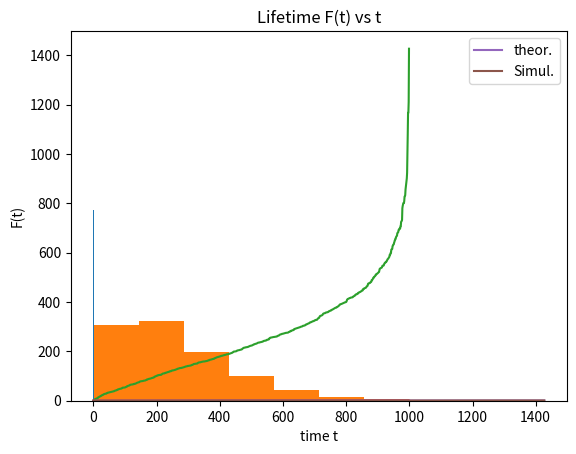

Generate this figure with matplotlib: (Note: this script raises an exception after producing the figure.)
import numpy as np
import matplotlib.pyplot as plt
import random
from scipy.linalg import expm
from scipy.stats import chisquare

class Patient:
	def __init__(self, q, id_, x0=0):

		self.q = q
		self.id_ = id_
		self.x0 = x0 # initial state
		self.x = x0
		self.time = 0.0
		self.alive = self.is_alive()
		self.history = []
		self.history.append((self.x, self.time))

	def is_alive(self):
		if self.x == len(q)-1:
			alive = False
		else:
			alive = True
		return alive

	def iterate(self):
		self.lamda = q[self.x, self.x] # get the diagonal
		self.time += np.random.exponential(scale=-1/self.lamda)

		# now transition to new state
		sample_list = list(range(self.x+1, len(self.q)))
		weights = tuple([-self.q[self.x,idx]/self.lamda for idx in sample_list])
		self.x = random.choices(sample_list, weights=weights)[0]

		# check if alive
		self.alive = self.is_alive()

		# update iteration, append to history
		self.history.append((self.x, self.time))

	
	def get_time(self, time):
		prev_snap_state = 0
		for snaphistory in self.history:
			snap_state, snap_time = snaphistory
			if snap_time > time:
				return prev_snap_state
			elif snap_time >= self.get_final_time():
				return snap_state
			prev_snap_state = snap_state

	def get_history(self):
		return self.history

	def get_final_time(self):
		return self.time


class Experiment:
	def __init__(self, q, N=1000, target_time=30.5):
		self.N = N
		self.q = q
		self.patients = []
		self.patients_histories = []
		self.times = []
		self.state_at_time = []
		self.target_time = target_time

	def generate_patients(self):
		for id_ in range(self.N):
			patient = Patient(q=self.q, id_=id_)
			self.patients.append(patient)

	def run(self):
		self.generate_patients()
		for patient in self.patients:
			while patient.is_alive():
				patient.iterate()

			self.patients_histories.append(patient.get_history())
			self.times.append(patient.get_final_time())
			self.state_at_time.append(patient.get_time(time=self.target_time))
		print("--- experiment finished ----")


	def get_histories(self):
		return self.patients_histories

	def get_final_times(self):
		times = sorted(self.times)
		counts = np.bincount(times)
		return np.array(times), counts

	def get_dist_at_fixed_time(self):
		times = sorted(self.state_at_time)
		counts = np.bincount(times)
		return times, counts


def theoretical_lifetime(q, p0, time):
	"""
	returns theoretical distribution following q matrix from
	initial state p0 at time "time": p_t = p0(P^t)
	"""
	q_cut = q[0:len(q)-1, 0:len(q)-1]
	return 1-np.sum(np.matmul(p0,expm(q_cut*time)))

if __name__ == "__main__":
	
	"""
	#################################################################
	TASK 7:
	"""
	print("--- Task 7 ---")
	print()

	q = np.array([[-0.0085, 0.005, 0.0025, 0, 0.001],
		[0, -0.014, 0.005, 0.004, 0.005],[0, 0, -0.008, 0.003, 0.005],
		[0, 0, 0, -0.009, 0.009],[0, 0, 0, 0, 0]])

	# define the experiment
	N = 1000
	experiment = Experiment(q=q, N=N, target_time=30.5)
	experiment.run()

	histories = experiment.get_histories()
	times, counts = experiment.get_final_times()
	dist_target_time, counts_target_time = experiment.get_dist_at_fixed_time()


	plt.hist(dist_target_time)
	plt.xlabel("Stages of illness")
	plt.ylabel("Number of patients")
	plt.title("Distribution of patients over stages of illness t=30.5 months")
	plt.show()

	# plot results
	plt.hist(times)
	plt.title("Distribution of patients over elapsed time until deceased")
	plt.xlabel("Total elapsed time")
	plt.ylabel("Number of patients")
	plt.show()

	plt.plot(times)
	plt.title("Distribution of elapsed time until deacesed")
	plt.show()

	times = np.array(times)
	plt.plot(times/max(times))
	plt.title("Lifetime simulated")
	plt.show()

	# theoretical distribution of lifetime
	lifetime_t30_5 = theoretical_lifetime(q, p0=[1,0,0,0], time=30.5)
	print(f"lifetime at t=30.5: {lifetime_t30_5}")

	"""
	###########################################################
	task 8:
	"""
	print("-"*20)
	print("--- Task 8 ---")
	print()
	# plot of lifetime for all time.
	times_list = np.linspace(0, max(times), 200)
	lifetimes_list = []
	for time in times_list:
		lifetimes_list.append(theoretical_lifetime(q, p0=[1,0,0,0], time=time))

	cumulative_deceased = []
	for time in times_list:
		cumulative_deceased.append(len(times[times>time]))
	cumulative_deceased = np.array(cumulative_deceased)
	cumulative_deceased = 1-cumulative_deceased/N

	plt.plot(times_list, lifetimes_list, label="theor.")
	plt.plot(times_list, cumulative_deceased, label="Simul.")
	plt.legend()
	plt.title("Lifetime F(t) vs t")
	plt.xlabel("time t")
	plt.ylabel("F(t)")
	plt.show()

	chisq, p = chisquare(lifetimes_list[1:], cumulative_deceased[1:])
	print(f"Chi square test results: chisquare: {chisq}, p:{p}")

	"""
	#####################################################################
	Task 9: Treatment
	"""
	print("-"*20)
	print("--- Task 9 ---")
	print()

	q = np.array([[-0.0085, 0.005, 0.0025, 0, 0.001],
		[0, -0.014, 0.005, 0.004, 0.005],[0, 0, -0.008, 0.003, 0.005],
		[0, 0, 0, -0.009, 0.009],[0, 0, 0, 0, 0]])

	q_treat = np.array([[-0.0085, 0.0025, 0.00125, 0, 0.001],
		[0, -0.014, 0, 0.002, 0.005], [0, 0, -0.008, 0.003, 0.005], 
		[0, 0, 0, -0.009, 0.009], [0, 0, 0, 0, 0]])

	# run the experiments
	N = 1000
	experiment_vanilla = Experiment(q=q, N=N, target_time=30.5)
	experiment_vanilla.run()

	experiment_treatment = Experiment(q=q_treat, N=N, target_time=30.5)
	experiment_treatment.run()

	# gather the results from experiments
	histories_vanilla = experiment_vanilla.get_histories()
	times_vanilla, counts_vanilla = experiment_vanilla.get_final_times()
	dist_target_time_vanilla, counts_target_time_vanilla = experiment_vanilla.get_dist_at_fixed_time()

	histories_treat = experiment_treatment.get_histories()
	times_treat, counts_treat = experiment_treatment.get_final_times()
	dist_target_time_treat, counts_target_time_treat = experiment_treatment.get_dist_at_fixed_time()

	# some comparison plots
	plt.hist([dist_target_time_treat,dist_target_time_vanilla])
	plt.xlabel("Stages")
	plt.ylabel("Number of patients")
	plt.title("Distribution of patients over stages of illness at t=30.5 months")
	plt.legend(["treatment", "no treatment"])
	plt.show()

	# plot of lifetime for all time.
	times_list = np.linspace(0, max(times_vanilla), 200)
	lifetimes_list_vanilla, lifetimes_list_treat = [], []
	for time in times_list:
		lifetimes_list_vanilla.append(theoretical_lifetime(q, p0=[1,0,0,0], time=time))
		lifetimes_list_treat.append(theoretical_lifetime(q_treat, p0=[1,0,0,0], time=time))

	cumulative_deceased_vanilla, cumulative_deceased_treat = [], []

	for time in times_list:
		cumulative_deceased_vanilla.append(len(times_vanilla[times_vanilla>time]))
		cumulative_deceased_treat.append(len(times_treat[times_treat>time]))

	cumulative_deceased_vanilla = np.array(cumulative_deceased_vanilla)
	cumulative_deceased_vanilla = 1-cumulative_deceased_vanilla/N
	cumulative_deceased_treat = np.array(cumulative_deceased_treat)
	cumulative_deceased_treat = 1-cumulative_deceased_treat/N

	plt.plot(times_list, lifetimes_list_vanilla, label="th. no treat.")
	plt.plot(times_list, cumulative_deceased_vanilla, label="Simul. no treat.")
	plt.plot(times_list, lifetimes_list_treat, label="th. treat.")
	plt.plot(times_list, cumulative_deceased_treat, label="Simul. treat.")
	plt.legend()
	plt.title("Lifetime F(t) vs t")
	plt.xlabel("time t")
	plt.ylabel("F(t)")
	plt.show()

	chisq, p = chisquare(lifetimes_list_vanilla[1:], cumulative_deceased_vanilla[1:])
	print(f"Chi square test results (no treatment): chisquare: {chisq}, p:{p}")

	chisq, p = chisquare(lifetimes_list_treat[1:], cumulative_deceased_treat[1:])
	print(f"Chi square test results (treatment): chisquare: {chisq}, p:{p}")